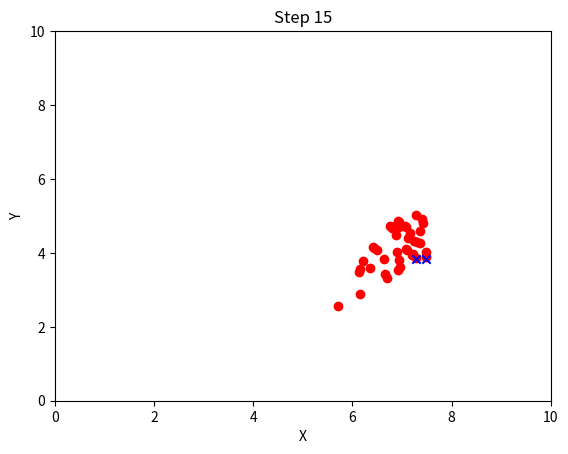

Write Python code to recreate this figure. (Note: this script raises an exception after producing the figure.)
import math
import random
import matplotlib.pyplot as plt

# Agent class representing both teams A and B
class Agent:
    def __init__(self, team, position, health, attack_strength):
        self.team = team
        self.position = position
        self.health = health
        self.attack_strength = attack_strength
    
    def distance_to(self, target_agent):
        return math.sqrt((self.position[0] - target_agent.position[0])**2 + (self.position[1] - target_agent.position[1])**2)

    def attack(self, target_agent):
        target_agent.health -= self.attack_strength
        print(f"{self.team} agent attacked {target_agent.team} agent!")

# Simulation parameters
num_agents = 150  # Total number of agents 
max_steps = 100

# Create agents
agents = []
num_agents_a = num_agents // 2
num_agents_b = num_agents - num_agents_a

# Create agents for team A
for _ in range(num_agents_a):
    position = (random.uniform(0, 10), random.uniform(0, 10))
    health = 100#random.randint(50, 100)
    attack_strength = random.randint(10, 20)
    agents.append(Agent("A", position, health, attack_strength))

# Create agents for team B
for _ in range(num_agents_b):
    position = (random.uniform(0, 10), random.uniform(0, 10))
    health = 100#random.randint(50, 100)
    attack_strength = random.randint(10, 20)
    agents.append(Agent("B", position, health, attack_strength))

# Initialize figure and counter for visualization
fig, ax = plt.subplots()
counter = ax.text(8, 9.5, f"Agents B: {num_agents_b}", fontsize=12, ha='right')

# Simulation loop
for step in range(max_steps):
    # Iterate over all agents
    for agent in agents:
        if agent.team == "A":
            # Find the nearest enemy agent from team B
            nearest_enemy = min([a for a in agents if a.team == "B"], key=lambda a: agent.distance_to(a))
            if agent.distance_to(nearest_enemy) < 1.0:
                # Attack the nearest enemy agent
                agent.attack(nearest_enemy)
                if nearest_enemy.health <= 0:
                    agents.remove(nearest_enemy)
                    print(f"{nearest_enemy.team} agent died!")
            else:
                # Move towards the nearest enemy agent
                dx = nearest_enemy.position[0] - agent.position[0]
                dy = nearest_enemy.position[1] - agent.position[1]
                dx /= agent.distance_to(nearest_enemy)
                dy /= agent.distance_to(nearest_enemy)
                agent.position = (agent.position[0] + dx, agent.position[1] + dy)
        
        elif agent.team == "B":
            # Find the nearest enemy agent from team A
            nearest_enemy = min([a for a in agents if a.team == "A"], key=lambda a: agent.distance_to(a))
            if agent.distance_to(nearest_enemy) < 1.0:
                # Attack the nearest enemy agent
                agent.attack(nearest_enemy)
                if nearest_enemy.health <= 0:
                    agents.remove(nearest_enemy)
                    print(f"{nearest_enemy.team} agent died!")
            else:
                # Move towards the nearest enemy agent
                dx = nearest_enemy.position[0] - agent.position[0]
                dy = nearest_enemy.position[1] - agent.position[1]
                dx /= agent.distance_to(nearest_enemy)
                dy /= agent.distance_to(nearest_enemy)
                agent.position = (agent.position[0] + dx, agent.position[1] + dy)

    # Clear the previous frame
    ax.clear()

    # Plot agents
    for agent in agents:
        color = 'red' if agent.team == 'A' else 'blue'
        marker = 'o' if agent.team == 'A' else 'x'
        ax.scatter(agent.position[0], agent.position[1], c=color, marker=marker)

    # Set plot limits
    ax.set_xlim([0, 10])
    ax.set_ylim([0, 10])

    # Add labels and title
    ax.set_xlabel('X')
    ax.set_ylabel('Y')
    ax.set_title(f'Step {step + 1}')

    # Update and display counter
    remaining_agents_b = len([agent for agent in agents if agent.team == 'B'])
    counter.set_text(f"Agents B: {remaining_agents_b}")

    # Print agents' health
    print(f"Step {step + 1}:")
    for i, agent in enumerate(agents):
        print(f"Agent {i + 1} - Team: {agent.team}, Health: {agent.health}")
    
    # Pause to visualize each step
    plt.pause(0.1)

# Check winning team and display message
remaining_agents_a = len([agent for agent in agents if agent.team == 'A'])
remaining_agents_b = len([agent for agent in agents if agent.team == 'B'])
if remaining_agents_a == 0:
    print("Team B won!")
elif remaining_agents_b == 0:
    print("Team A won!")

# Display the final plot
plt.show()
